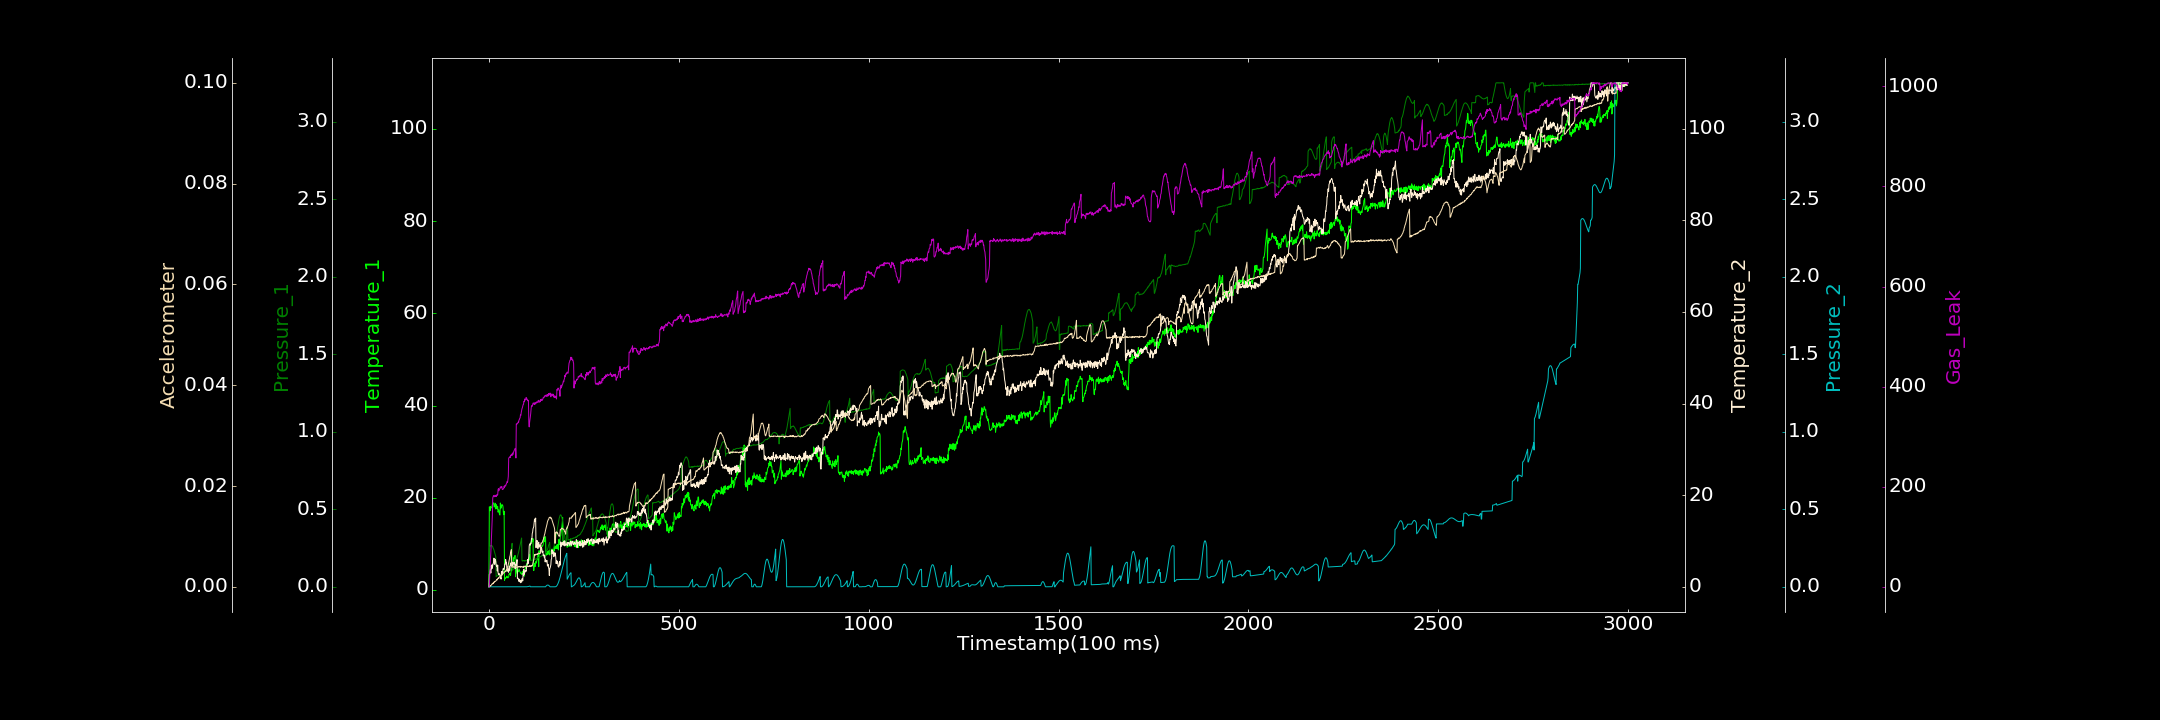

Data behind this chart, as committed beside it:
0.000000000, 0.674870098, 0.000000000, 0.000000000, 0.000000000, 0.000000000, 0.000000000
1, 18.03, 0.2472, 2.713, 0.000125, 0.00003006, 1.085
2, 17.75, 0.2552, 2.807, 0.000004208, 0.00004108, 19.68
3, 17.17, 0.2584, 3.453, 0.000000000, 0.0002625, 33.91
4, 18.09, 0.2632, 3.862, 0.000000000, 0.0001617, 54.99
5, 17.72, 0.2671, 3, 0.000000000, 0.0001985, 68.48
6, 17.85, 0.2658, 4.637, 0.00004222, 0.0003227, 88.04
7, 17.94, 0.2671, 3.901, 0.000000000, 0.0004573, 103.8
8, 18.07, 0.2634, 4.795, 0.00002518, 0.0005101, 126.5
9, 18.46, 0.2628, 4.069, 0.000000000, 0.0006763, 143.1
10, 17.94, 0.2577, 4.648, 0.000000000, 0.0005764, 177.7
11, 18.88, 0.25, 5.006, 0.00008354, 0.0007636, 179.9
12, 18.84, 0.2449, 5.223, 0.00001304, 0.0006777, 182.2
13, 18.86, 0.2393, 6.244, 0.000000000, 0.0009266, 180.2
14, 18.37, 0.2297, 6.072, 0.00001403, 0.0008805, 180.1
15, 17.99, 0.2199, 4.907, 0.000000000, 0.001089, 180.2
16, 18.2, 0.2116, 6.042, 0.00007553, 0.001041, 183.1
17, 18.8, 0.2031, 5.927, 0.000000000, 0.001098, 180.8
18, 17.56, 0.1944, 5.538, 0.00005867, 0.001137, 182.6
19, 18.45, 0.06505, 4.715, 0.000000000, 0.001283, 180.3
20, 18.49, 0.06983, 4.486, 0.000000000, 0.001308, 181.6
21, 17.62, 0.07095, 4.735, 0.00003457, 0.001493, 184.3
22, 17.58, 0.07113, 3.458, 0.0000815, 0.001376, 183.1
23, 18.09, 0.07248, 4.742, 0.00007532, 0.001652, 183.4
24, 16.86, 0.07321, 3.124, 0.000000000, 0.001687, 194.3
25, 17.15, 0.07234, 2.651, 0.00005969, 0.001773, 196.2
26, 17.4, 0.07272, 2.713, 0.00007667, 0.00167, 191.6
27, 16.73, 0.07273, 2.89, 0.000000000, 0.001892, 193.5
28, 16.3, 0.06986, 2.616, 0.00001845, 0.002002, 195.7
29, 16.25, 0.07348, 2.569, 0.00001661, 0.002006, 196.8
30, 18.86, 0.07162, 2.05, 0.00003642, 0.002067, 199.7
31, 17.62, 0.07446, 1.977, 0.000000000, 0.002281, 197.6
32, 18.37, 0.0755, 1.675, 0.000000000, 0.002303, 199.7
33, 17.96, 0.07575, 3.354, 0.00001861, 0.00235, 199.8
34, 18.5, 0.07582, 2.555, 0.00005342, 0.002326, 200.3
35, 18.46, 0.07729, 3.301, 0.000000000, 0.002421, 194.7
36, 18.39, 0.07737, 2.987, 0.000007572, 0.002545, 194.2
37, 18.07, 0.1022, 3.889, 0.000000000, 0.002645, 194.7
38, 16.73, 0.1, 4.025, 0.000000000, 0.002684, 196
39, 16.32, 0.09976, 3.782, 0.00003158, 0.002789, 196.6
40, 17.06, 0.1, 3.877, 0.00004561, 0.002944, 200.9
41, 2.082, 0.1013, 4.371, 0.00005607, 0.0029, 198.6
42, 2.608, 0.1016, 4.959, 0.000000000, 0.002988, 202.5
43, 2.441, 0.09998, 4.931, 0.00002477, 0.002985, 202.4
44, 2.467, 0.1013, 5.956, 0.000000000, 0.003148, 201.2
45, 2.762, 0.1001, 5.279, 0.00006745, 0.00311, 205.1
46, 2.701, 0.1037, 5.362, 0.000000000, 0.003443, 205.5
47, 2.993, 0.1019, 4.212, 0.000000000, 0.003423, 208.1
48, 2.947, 0.0991, 3.409, 0.000000000, 0.003356, 210.6
49, 2.665, 0.1009, 4.033, 0.000004977, 0.00402, 208.9
50, 2.6, 0.1028, 3.882, 0.000000000, 0.004098, 213.9
51, 2.708, 0.1021, 3.396, 0.000000000, 0.004454, 220.8
52, 2.849, 0.1086, 3.162, 0.0000681, 0.004839, 257
53, 3.45, 0.1246, 4.505, 0.000000000, 0.005141, 257.8
54, 3.449, 0.141, 4.071, 0.000000000, 0.005543, 258.3
55, 3.577, 0.1595, 3.548, 0.000000000, 0.006013, 259.8
56, 3.395, 0.178, 4.718, 0.000000000, 0.006237, 258.2
57, 3.125, 0.2024, 4.648, 0.00002571, 0.006837, 262.8
58, 3.891, 0.2222, 5.237, 0.000000000, 0.007048, 261.8
59, 4.166, 0.2438, 4.775, 0.000000000, 0.007367, 264.4
60, 4.677, 0.2631, 4.541, 0.000000000, 0.003896, 264.9
... 2,939 more rows
